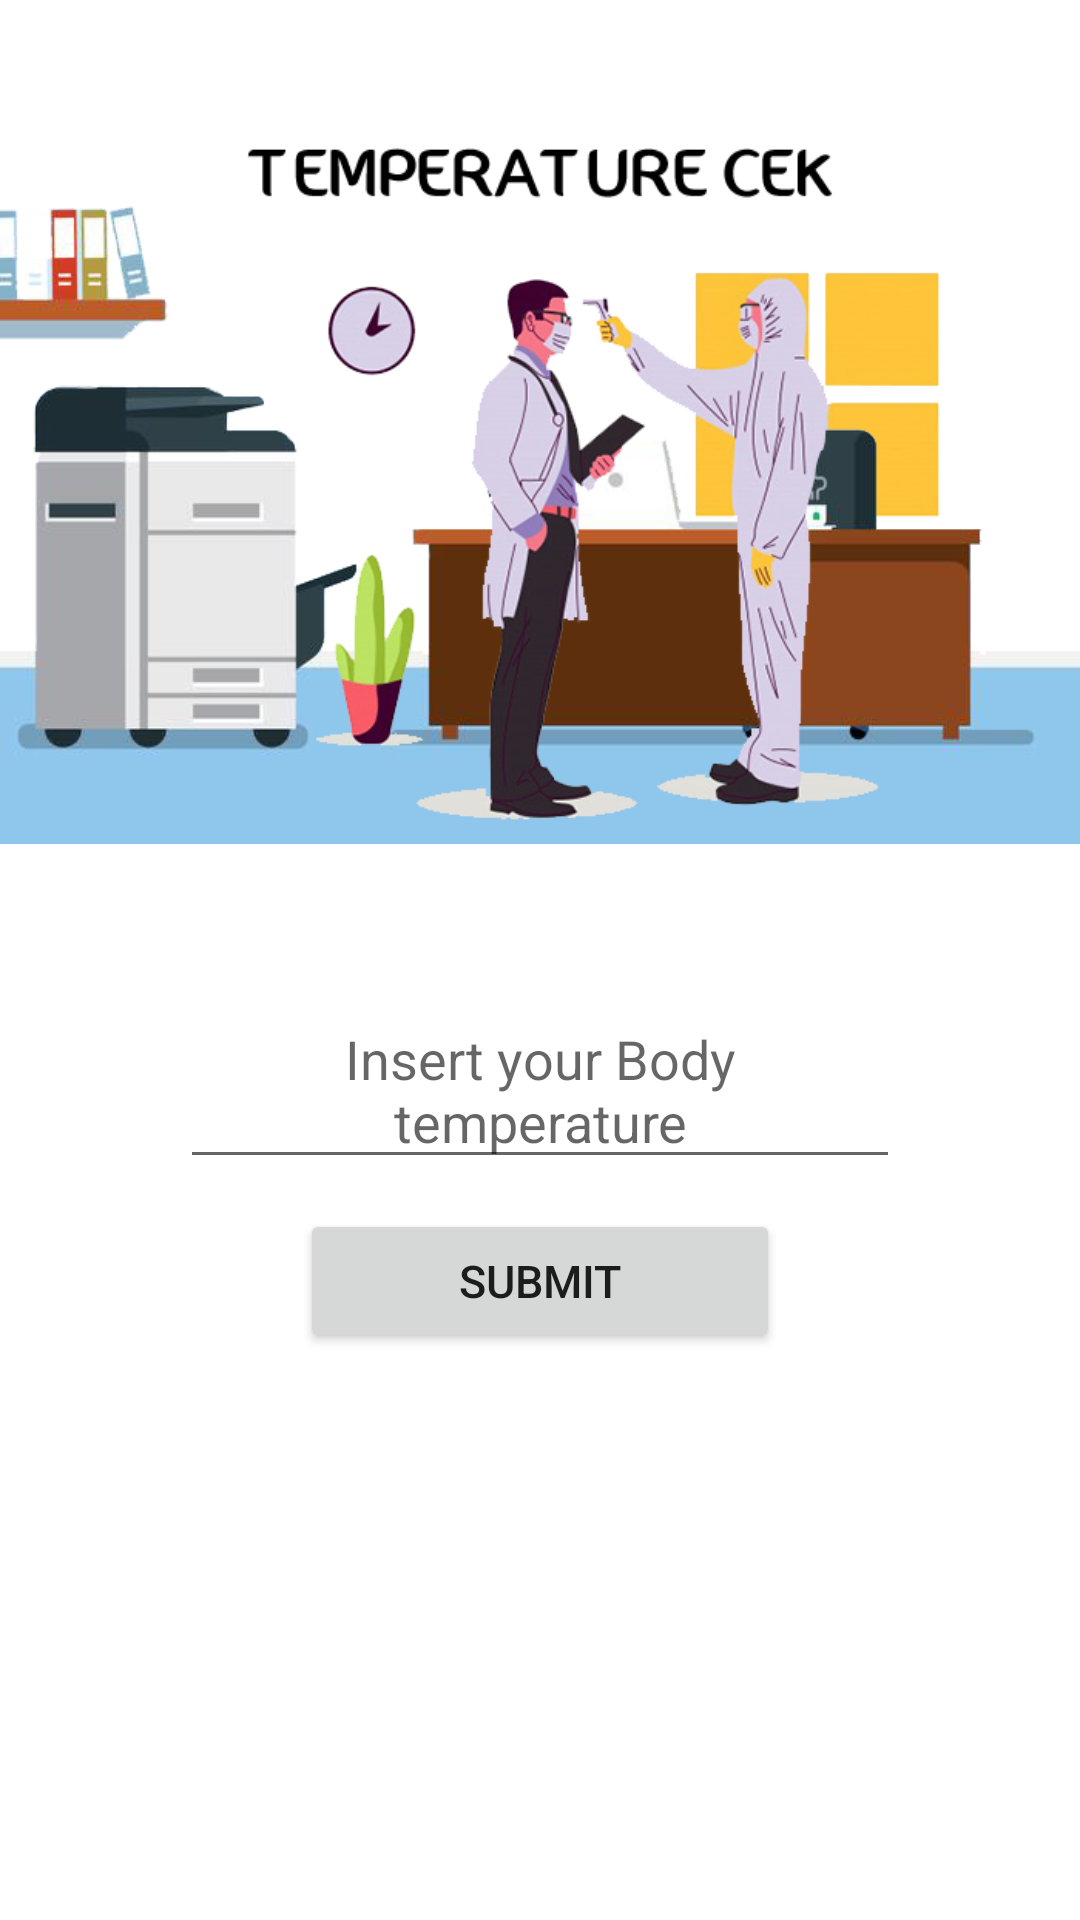

Reconstruct the res/layout file that produces this screen, plus the resources it refers to.
<!-- AndroidManifest.xml: application theme AppTheme -->
<!-- res/layout/activity_temperature_.xml -->
<?xml version="1.0" encoding="utf-8"?>
<LinearLayout
    xmlns:android="http://schemas.android.com/apk/res/android"
    xmlns:app="http://schemas.android.com/apk/res-auto"
    xmlns:tools="http://schemas.android.com/tools"
    android:layout_width="match_parent"
    android:layout_height="match_parent"
    android:orientation="vertical"
    android:layout_gravity="center"
    tools:context=".Temperature_Activity">

    <ImageView
        android:layout_width="match_parent"
        android:layout_height="wrap_content"
        android:id="@+id/flayer11"
        android:src="@drawable/flayer_temperatur"
        android:layout_marginTop="-90dp"/>

    <EditText
        android:layout_width="match_parent"
        android:layout_height="wrap_content"
        android:layout_marginTop="-70dp"
        android:layout_marginLeft="60dp"
        android:layout_marginRight="60dp"
        android:hint="Insert your Body temperature"
        android:textAlignment="center"/>

    <Button
        android:layout_width="match_parent"
        android:layout_height="wrap_content"
        android:layout_marginTop="10dp"
        android:layout_marginRight="100dp"
        android:layout_marginLeft="100dp"
        android:text="SUBMIT"
        android:textSize="15sp"
        android:textAlignment="center"/>
</LinearLayout>
<!-- resources referenced by this layout -->
<resources>
  <!-- drawable flayer_temperatur: png bitmap (drawable, 171959 bytes) -->
</resources>
